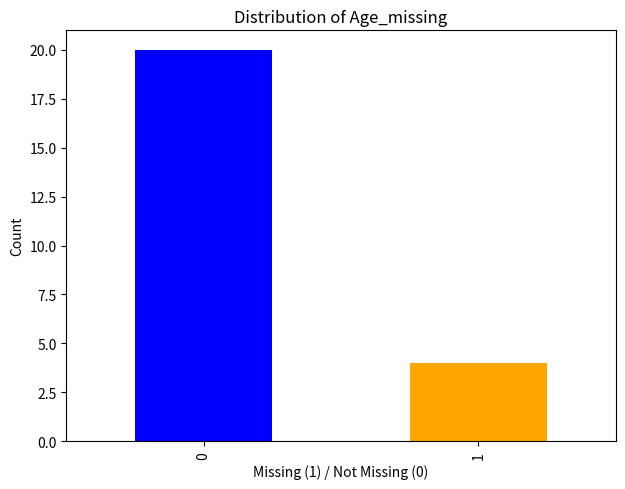
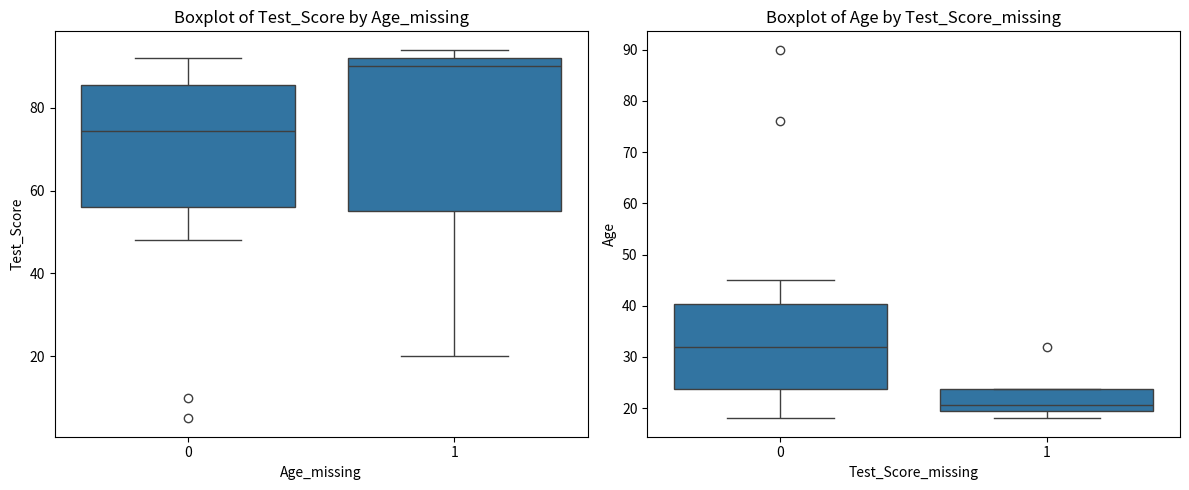

Python code for these plots, in order:
import pandas as pd
import numpy as np
import matplotlib.pyplot as plt


np.random.seed(42)

data = {'Age': [18, 20, None, 22, 21, 19, None, 23, 18, 24, 40, 41, 45, None, 34, None, 25, 30, 32, 24, 35, 38, 76, 90],
        'Test_Score': [85, None, 90, 92, None, 88, 94, 91, None, 87, 75, 78, 80, None, 74, 20, 50, 68, None, 58, 48, 59, 10, 5]}

df = pd.DataFrame(data)

df['Age_missing'] = df['Age'].isnull().astype(int)
df['Test_Score_missing'] = df['Test_Score'].isnull().astype(int)

print("Original Dataset:")
print(df)

df_imputed = df.copy()
df_imputed['Age'].fillna(df_imputed['Age'].mean(), inplace=True)
df_imputed['Test_Score'].fillna(df_imputed['Test_Score'].mean(), inplace=True)

print("\nDataset after Indicator Variable Imputation:")
print(df_imputed)

plt.figure(figsize=(12,5))
plt.subplot(1, 2, 1)
plt.title("Distribution of Age_missing")
df['Age_missing'].value_counts().plot(kind='bar', color=['blue', 'orange'])
plt.xlabel("Missing (1) / Not Missing (0)")
plt.ylabel("Count")

plt.tight_layout()
plt.show()

import seaborn as sns

plt.figure(figsize=(12, 5))

plt.subplot(1, 2, 1)
sns.boxplot(x='Age_missing', y='Test_Score', data=df_imputed)
plt.title("Boxplot of Test_Score by Age_missing")

plt.subplot(1, 2, 2)
sns.boxplot(x='Test_Score_missing', y='Age', data=df_imputed)
plt.title("Boxplot of Age by Test_Score_missing")

plt.tight_layout()
plt.show()